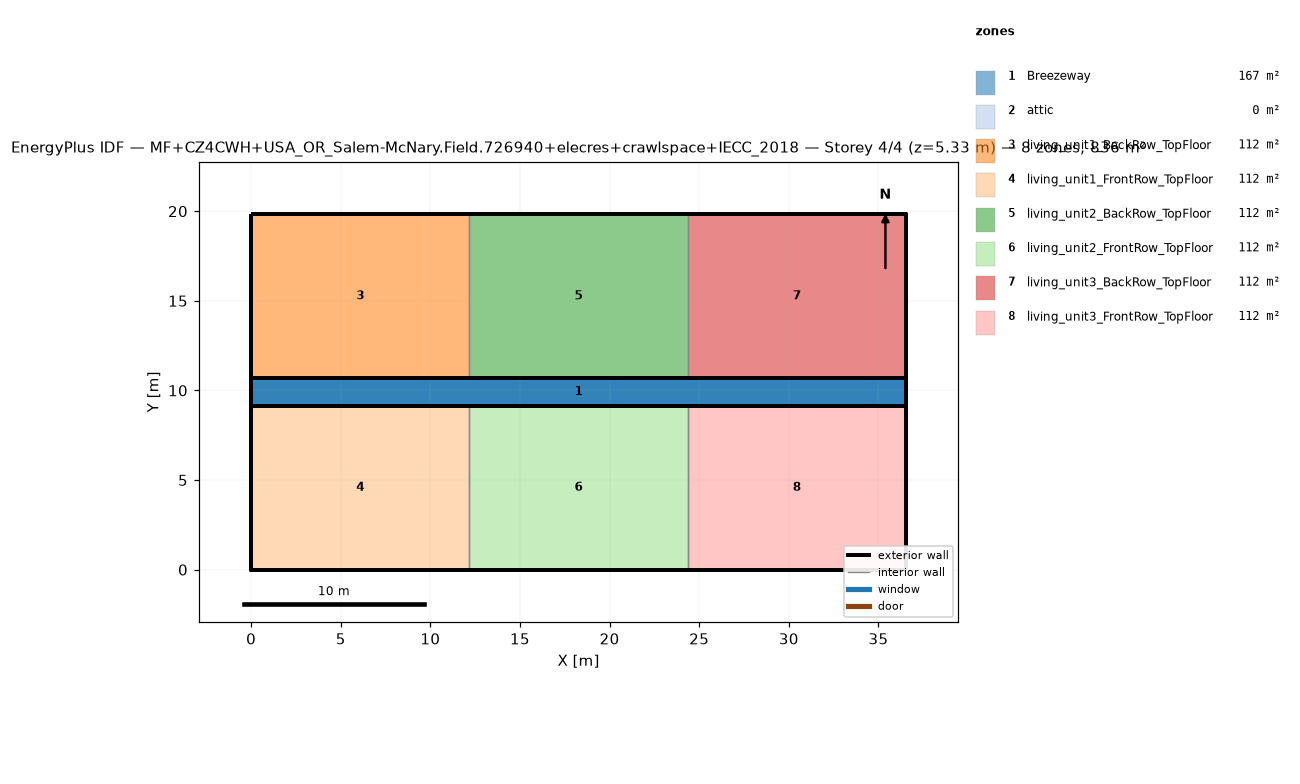
=== STOREY PLAN SPEC (per zone: floor XY polygon, exterior-wall plan segments, windows/doors) ===
zone 1: Breezeway  (167.0 m²)
  floor: (36.54, 9.16) (0.00, 9.16) (0.00, 10.68) (36.54, 10.68)
  floor: (36.54, 9.16) (0.00, 9.16) (0.00, 10.68) (36.54, 10.68)
  floor: (36.54, 9.16) (0.00, 9.16) (0.00, 10.68) (36.54, 10.68)
zone 2: attic  (0.0 m²)
  exterior wall: (36.54, 0.00) – (36.54, 19.84) – (36.54, 9.92)  [29.8 m]
  exterior wall: (0.00, 19.84) – (0.00, 0.00) – (0.00, 9.92)  [29.8 m]
zone 3: living_unit1_BackRow_TopFloor  (111.5 m²)
  floor: (12.18, 10.68) (0.00, 10.68) (0.00, 19.84) (12.18, 19.84)
  exterior wall: (12.18, 19.84) – (0.00, 19.84)  [12.2 m]
  exterior wall: (0.00, 19.84) – (0.00, 10.68)  [9.2 m]
  exterior wall: (0.00, 10.68) – (12.18, 10.68)  [12.2 m]
  interior walls: 1
zone 4: living_unit1_FrontRow_TopFloor  (111.5 m²)
  floor: (12.18, 0.00) (0.00, 0.00) (0.00, 9.16) (12.18, 9.16)
  exterior wall: (0.00, 0.00) – (12.18, 0.00)  [12.2 m]
  exterior wall: (0.00, 9.16) – (0.00, 0.00)  [9.2 m]
  exterior wall: (12.18, 9.16) – (0.00, 9.16)  [12.2 m]
  interior walls: 1
zone 5: living_unit2_BackRow_TopFloor  (111.5 m²)
  floor: (24.36, 10.68) (12.18, 10.68) (12.18, 19.84) (24.36, 19.84)
  exterior wall: (12.18, 10.68) – (24.36, 10.68)  [12.2 m]
  exterior wall: (24.36, 19.84) – (12.18, 19.84)  [12.2 m]
  interior walls: 2
zone 6: living_unit2_FrontRow_TopFloor  (111.5 m²)
  floor: (24.36, 0.00) (12.18, 0.00) (12.18, 9.16) (24.36, 9.16)
  exterior wall: (12.18, 0.00) – (24.36, 0.00)  [12.2 m]
  exterior wall: (24.36, 9.16) – (12.18, 9.16)  [12.2 m]
  interior walls: 2
zone 7: living_unit3_BackRow_TopFloor  (111.5 m²)
  floor: (36.54, 10.68) (24.36, 10.68) (24.36, 19.84) (36.54, 19.84)
  exterior wall: (36.54, 10.68) – (36.54, 19.84)  [9.2 m]
  exterior wall: (36.54, 19.84) – (24.36, 19.84)  [12.2 m]
  exterior wall: (24.36, 10.68) – (36.54, 10.68)  [12.2 m]
  interior walls: 1
zone 8: living_unit3_FrontRow_TopFloor  (111.5 m²)
  floor: (36.54, 0.00) (24.36, 0.00) (24.36, 9.16) (36.54, 9.16)
  exterior wall: (24.36, 0.00) – (36.54, 0.00)  [12.2 m]
  exterior wall: (36.54, 0.00) – (36.54, 9.16)  [9.2 m]
  exterior wall: (36.54, 9.16) – (24.36, 9.16)  [12.2 m]
  interior walls: 1

=== DERIVED (storey summary) ===
Building: MF+CZ4CWH+USA_OR_Salem-McNary.Field.726940+elecres+crawlspace+IECC_2018
Storey: 4 of 4  (floor level z = 5.33 m)
Storey gross floor area: 836.2 m²
Zones on this storey: 8
  - Breezeway: floor 167.0 m²
  - attic: floor 0.0 m²; exterior wall 59.5 m (81.9 m²); WWR 0.0%
  - living_unit1_BackRow_TopFloor: floor 111.5 m²; exterior wall 33.5 m (86.9 m²); WWR 0.0%
  - living_unit1_FrontRow_TopFloor: floor 111.5 m²; exterior wall 33.5 m (86.9 m²); WWR 0.0%
  - living_unit2_BackRow_TopFloor: floor 111.5 m²; exterior wall 24.4 m (63.1 m²); WWR 0.0%
  - living_unit2_FrontRow_TopFloor: floor 111.5 m²; exterior wall 24.4 m (63.1 m²); WWR 0.0%
  - living_unit3_BackRow_TopFloor: floor 111.5 m²; exterior wall 33.5 m (86.9 m²); WWR 0.0%
  - living_unit3_FrontRow_TopFloor: floor 111.5 m²; exterior wall 33.5 m (86.9 m²); WWR 0.0%
Zone adjacency (shared interzone walls):
  - living_unit1_BackRow_TopFloor ↔ living_unit2_BackRow_TopFloor
  - living_unit1_FrontRow_TopFloor ↔ living_unit2_FrontRow_TopFloor
  - living_unit2_BackRow_TopFloor ↔ living_unit3_BackRow_TopFloor
  - living_unit2_FrontRow_TopFloor ↔ living_unit3_FrontRow_TopFloor